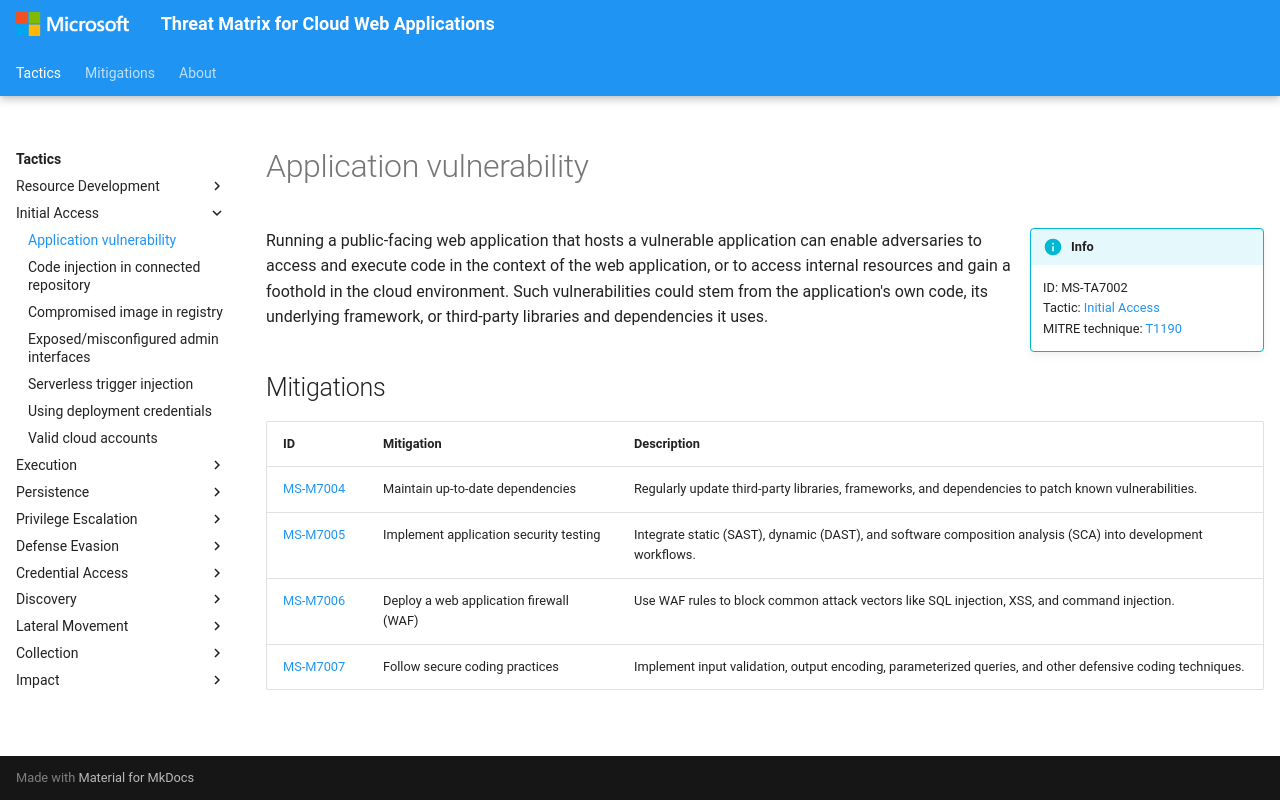

repository: microsoft/Threat-Matrix-for-Cloud-Web-Applications · page: techniques/Application vulnerability/index.html · generator: mkdocs

---
hide:
  - toc
  - footer
---

# Application vulnerability

!!! info inline end
    ID: MS-TA7002<br>
    Tactic: [Initial Access](../tactics/InitialAccess/index.md)<br>
    MITRE technique: [T1190](https://attack.mitre.org/techniques/T1190/)

Running a public-facing web application that hosts a vulnerable application can enable adversaries to access and execute code in the context of the web application, or to access internal resources and gain a foothold in the cloud environment. Such vulnerabilities could stem from the application's own code, its underlying framework, or third-party libraries and dependencies it uses.

## Mitigations

|ID|Mitigation|Description|
|--|----------|-----------|
|[MS-M7004](../mitigations/Maintain%20up-to-date%20dependencies.md)|Maintain up-to-date dependencies|Regularly update third-party libraries, frameworks, and dependencies to patch known vulnerabilities.|
|[MS-M7005](../mitigations/Implement%20application%20security%20testing.md)|Implement application security testing|Integrate static (SAST), dynamic (DAST), and software composition analysis (SCA) into development workflows.|
|[MS-M7006](../mitigations/Deploy%20a%20web%20application%20firewall%20(WAF).md)|Deploy a web application firewall (WAF)|Use WAF rules to block common attack vectors like SQL injection, XSS, and command injection.|
|[MS-M7007](../mitigations/Follow%20secure%20coding%20practices.md)|Follow secure coding practices|Implement input validation, output encoding, parameterized queries, and other defensive coding techniques.|
